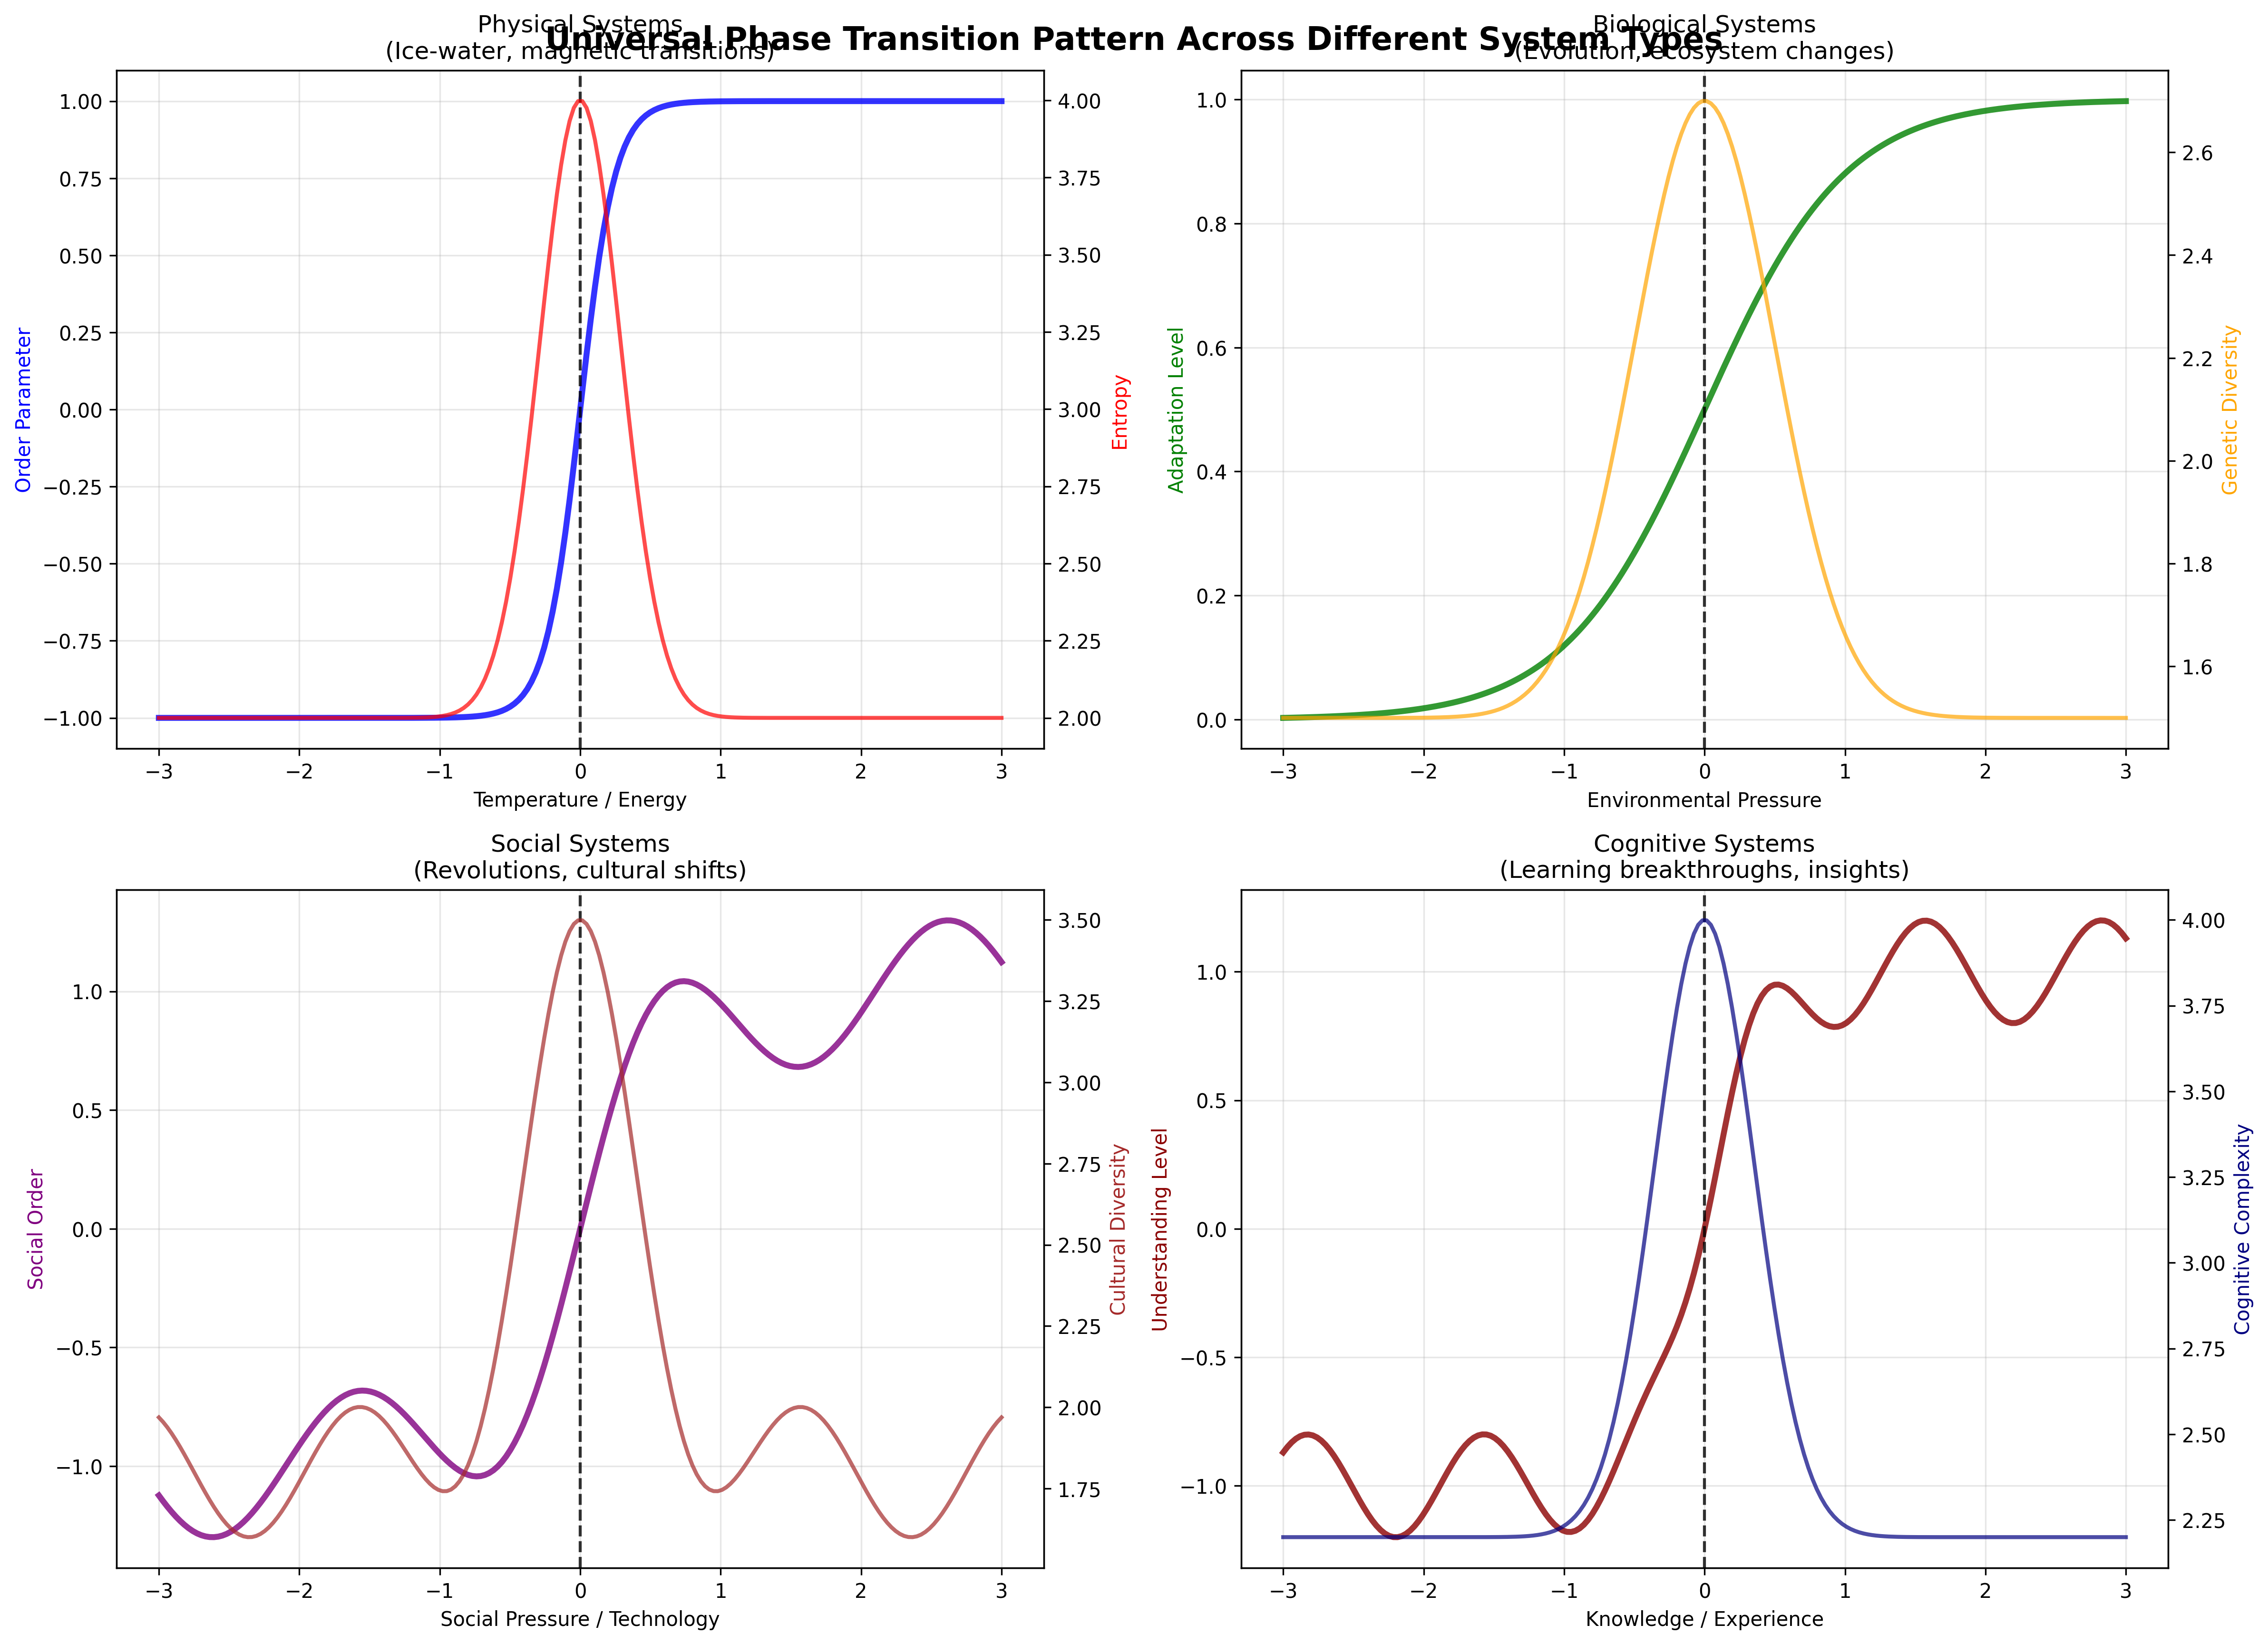

Python code for this plot:
#!/usr/bin/env python3
"""
Figure 24: Different Systems Phase Transition Comparison
Compare phase transitions across physical, biological, social, cognitive systems
"""

import numpy as np
import matplotlib.pyplot as plt
from recursive_math_functions import recursive_math

plt.style.use('default')
plt.rcParams['font.size'] = 10

def generate_figure_24():
    """Generate single figure: System Phase Transitions Comparison"""
    
    fig, ((ax1, ax2), (ax3, ax4)) = plt.subplots(2, 2, figsize=(16, 12))
    
    # System parameters
    control_range = np.linspace(-3, 3, 200)
    
    # Top left: Physical systems (sharp transitions)
    physical_order = np.tanh(control_range * 4)  # Sharp transition
    physical_entropy = 2 + 2 * np.exp(-(control_range**2) * 6)
    
    ax1.plot(control_range, physical_order, 'blue', linewidth=3, alpha=0.8, label='Order Parameter')
    ax1_twin = ax1.twinx()
    ax1_twin.plot(control_range, physical_entropy, 'red', linewidth=2, alpha=0.7, label='Entropy')
    
    ax1.axvline(x=0, color='black', linestyle='--', alpha=0.8)
    ax1.set_xlabel('Temperature / Energy')
    ax1.set_ylabel('Order Parameter', color='blue')
    ax1_twin.set_ylabel('Entropy', color='red')
    ax1.set_title('Physical Systems\n(Ice-water, magnetic transitions)')
    ax1.grid(True, alpha=0.3)
    
    # Top right: Biological systems (gradual transitions)
    biological_order = 1 / (1 + np.exp(-control_range * 2))  # Sigmoid
    biological_entropy = 1.5 + 1.2 * np.exp(-(control_range**2) * 2)
    
    ax2.plot(control_range, biological_order, 'green', linewidth=3, alpha=0.8)
    ax2_twin = ax2.twinx()
    ax2_twin.plot(control_range, biological_entropy, 'orange', linewidth=2, alpha=0.7)
    
    ax2.axvline(x=0, color='black', linestyle='--', alpha=0.8)
    ax2.set_xlabel('Environmental Pressure')
    ax2.set_ylabel('Adaptation Level', color='green')
    ax2_twin.set_ylabel('Genetic Diversity', color='orange')
    ax2.set_title('Biological Systems\n(Evolution, ecosystem changes)')
    ax2.grid(True, alpha=0.3)
    
    # Bottom left: Social systems (complex transitions)
    social_order = np.tanh(control_range * 1.5) + 0.3 * np.sin(control_range * 3)
    social_entropy = 1.8 + 1.5 * np.exp(-(control_range**2) * 3) + 0.2 * np.cos(control_range * 4)
    
    ax3.plot(control_range, social_order, 'purple', linewidth=3, alpha=0.8)
    ax3_twin = ax3.twinx()
    ax3_twin.plot(control_range, social_entropy, 'brown', linewidth=2, alpha=0.7)
    
    ax3.axvline(x=0, color='black', linestyle='--', alpha=0.8)
    ax3.set_xlabel('Social Pressure / Technology')
    ax3.set_ylabel('Social Order', color='purple')
    ax3_twin.set_ylabel('Cultural Diversity', color='brown')
    ax3.set_title('Social Systems\n(Revolutions, cultural shifts)')
    ax3.grid(True, alpha=0.3)
    
    # Bottom right: Cognitive systems (recursive transitions)
    cognitive_order = np.tanh(control_range * 2.5) * (1 + 0.2 * np.sin(control_range * 5))
    cognitive_entropy = 2.2 + 1.8 * np.exp(-(control_range**2) * 4)
    
    ax4.plot(control_range, cognitive_order, 'darkred', linewidth=3, alpha=0.8)
    ax4_twin = ax4.twinx()
    ax4_twin.plot(control_range, cognitive_entropy, 'navy', linewidth=2, alpha=0.7)
    
    ax4.axvline(x=0, color='black', linestyle='--', alpha=0.8)
    ax4.set_xlabel('Knowledge / Experience')
    ax4.set_ylabel('Understanding Level', color='darkred')
    ax4_twin.set_ylabel('Cognitive Complexity', color='navy')
    ax4.set_title('Cognitive Systems\n(Learning breakthroughs, insights)')
    ax4.grid(True, alpha=0.3)
    
    plt.suptitle('Universal Phase Transition Pattern Across Different System Types',
                fontsize=16, weight='bold', y=0.95)
    
    plt.tight_layout()
    plt.savefig('/Users/cookie/zeckendorf-hilbert/docs/traditional-math/hilbert-complete/visualizations/tutorial/fig24_system_phase_transitions.png',
                dpi=300, bbox_inches='tight')
    plt.close()
    
    print("✓ Figure 24 generated successfully")

if __name__ == "__main__":
    generate_figure_24()